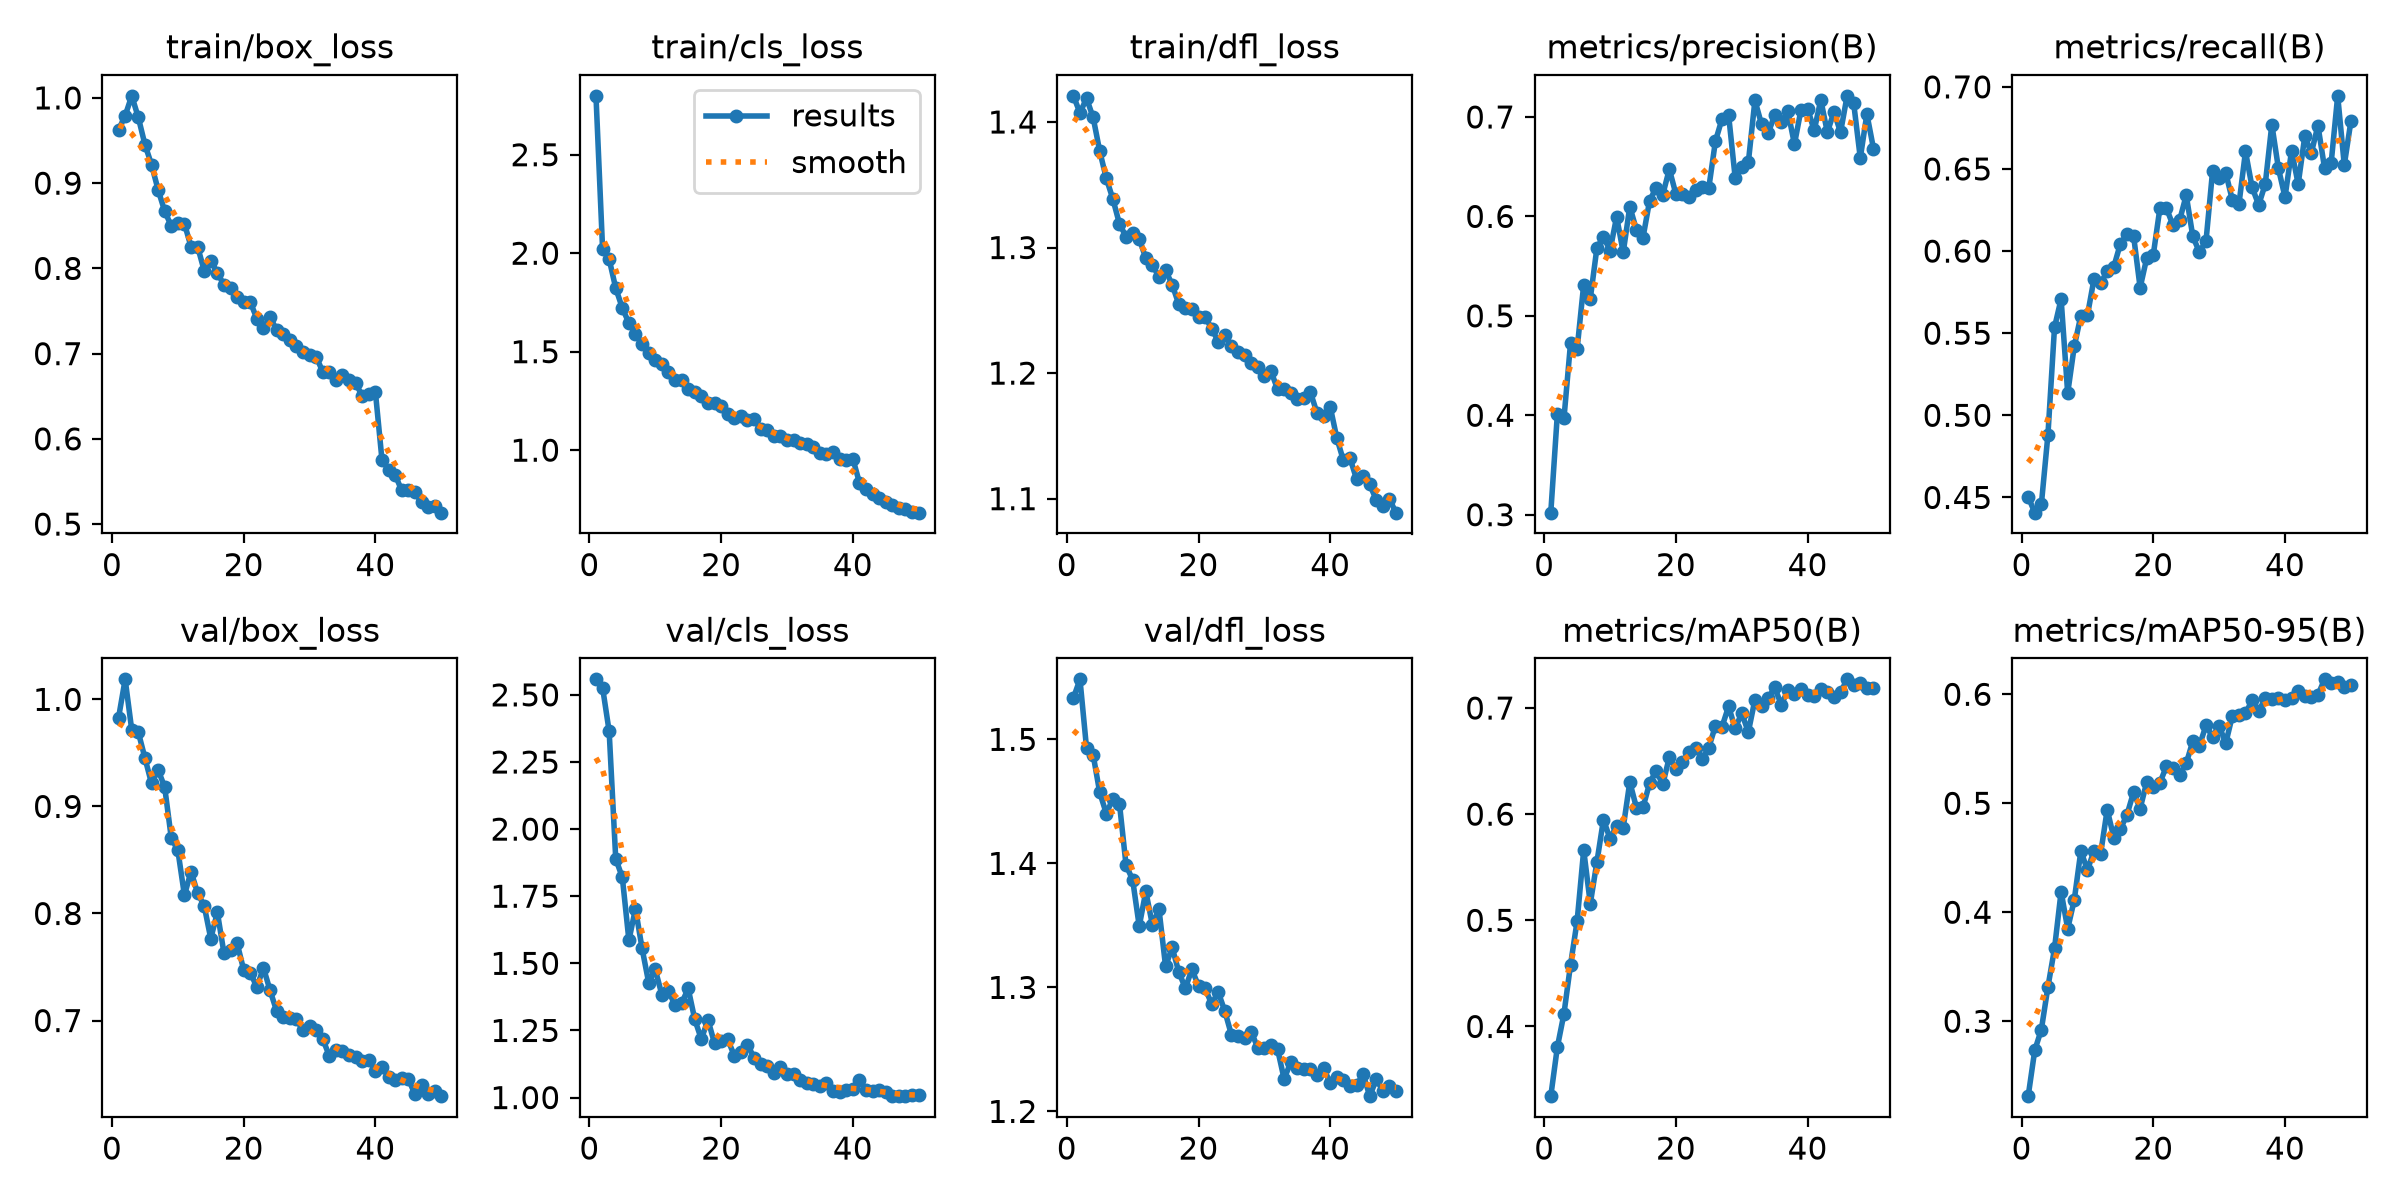

The data file committed next to this chart (first rows):
epoch, time, train/box_loss, train/cls_loss, train/dfl_loss, metrics/precision(B), metrics/recall(B), metrics/mAP50(B), metrics/mAP50-95(B), val/box_loss, val/cls_loss, val/dfl_loss, lr/pg0, lr/pg1, lr/pg2
1, 158.4, 0.9628, 2.799, 1.421, 0.302, 0.4504, 0.3343, 0.2312, 0.983, 2.558, 1.533, 0.0002555, 0.0002555, 0.0002555
2, 316.3, 0.9792, 2.024, 1.407, 0.4013, 0.4407, 0.3806, 0.2733, 1.019, 2.527, 1.548, 0.0005017, 0.0005017, 0.0005017
3, 468.1, 1.002, 1.97, 1.419, 0.3968, 0.4457, 0.4119, 0.2923, 0.9714, 2.365, 1.493, 0.0007378, 0.0007378, 0.0007378
4, 616.9, 0.977, 1.822, 1.404, 0.4726, 0.4882, 0.4582, 0.3314, 0.9693, 1.89, 1.488, 0.0007233, 0.0007233, 0.0007233
5, 765.3, 0.9453, 1.722, 1.377, 0.4667, 0.5536, 0.4993, 0.3668, 0.9453, 1.82, 1.457, 0.0007081, 0.0007081, 0.0007081
6, 914.2, 0.9218, 1.645, 1.355, 0.5315, 0.5708, 0.5663, 0.4189, 0.9215, 1.586, 1.44, 0.0006929, 0.0006929, 0.0006929
7, 1063, 0.8923, 1.591, 1.339, 0.5173, 0.5134, 0.5157, 0.3848, 0.9342, 1.704, 1.452, 0.0006776, 0.0006776, 0.0006776
8, 1211, 0.8672, 1.54, 1.319, 0.5681, 0.542, 0.5547, 0.4114, 0.9181, 1.555, 1.448, 0.0006624, 0.0006624, 0.0006624
9, 1359, 0.8498, 1.494, 1.309, 0.5796, 0.5607, 0.5949, 0.4562, 0.8707, 1.428, 1.398, 0.0006472, 0.0006472, 0.0006472
10, 1508, 0.8538, 1.459, 1.311, 0.5657, 0.5609, 0.5768, 0.4387, 0.8591, 1.477, 1.387, 0.000632, 0.000632, 0.000632
11, 1656, 0.8525, 1.438, 1.307, 0.5997, 0.5831, 0.589, 0.4564, 0.8171, 1.384, 1.349, 0.0006167, 0.0006167, 0.0006167
12, 1805, 0.8255, 1.398, 1.291, 0.5638, 0.5805, 0.5874, 0.4536, 0.8392, 1.395, 1.377, 0.0006015, 0.0006015, 0.0006015
13, 1980, 0.8255, 1.357, 1.286, 0.6099, 0.5876, 0.6303, 0.4941, 0.8192, 1.346, 1.35, 0.0005863, 0.0005863, 0.0005863
14, 2154, 0.7974, 1.354, 1.276, 0.5865, 0.5904, 0.6063, 0.4685, 0.8072, 1.351, 1.363, 0.0005711, 0.0005711, 0.0005711
15, 2325, 0.8092, 1.308, 1.282, 0.5785, 0.6044, 0.6063, 0.4763, 0.7765, 1.406, 1.317, 0.0005558, 0.0005558, 0.0005558
16, 2473, 0.7949, 1.294, 1.27, 0.6156, 0.6104, 0.629, 0.4893, 0.8011, 1.291, 1.332, 0.0005406, 0.0005406, 0.0005406
17, 2624, 0.7805, 1.276, 1.255, 0.629, 0.6095, 0.6411, 0.5101, 0.7631, 1.217, 1.313, 0.0005254, 0.0005254, 0.0005254
18, 2775, 0.7772, 1.24, 1.252, 0.6217, 0.5777, 0.628, 0.4951, 0.766, 1.289, 1.299, 0.0005102, 0.0005102, 0.0005102
19, 2922, 0.7665, 1.24, 1.251, 0.6474, 0.5958, 0.6536, 0.5194, 0.7723, 1.203, 1.315, 0.0004949, 0.0004949, 0.0004949
20, 3070, 0.761, 1.225, 1.245, 0.6225, 0.5978, 0.6428, 0.5146, 0.7472, 1.21, 1.301, 0.0004797, 0.0004797, 0.0004797
21, 3218, 0.7605, 1.184, 1.245, 0.6222, 0.6261, 0.6492, 0.5188, 0.7447, 1.217, 1.299, 0.0004645, 0.0004645, 0.0004645
22, 3367, 0.741, 1.163, 1.235, 0.6196, 0.626, 0.6585, 0.5339, 0.7312, 1.156, 1.287, 0.0004492, 0.0004492, 0.0004492
23, 3515, 0.7301, 1.171, 1.225, 0.6265, 0.6156, 0.6627, 0.5324, 0.7492, 1.171, 1.296, 0.000434, 0.000434, 0.000434
24, 3663, 0.7431, 1.152, 1.23, 0.6294, 0.6188, 0.6524, 0.5263, 0.7282, 1.197, 1.281, 0.0004188, 0.0004188, 0.0004188
25, 3810, 0.7275, 1.156, 1.221, 0.6289, 0.634, 0.6627, 0.5365, 0.7089, 1.149, 1.262, 0.0004036, 0.0004036, 0.0004036
26, 3958, 0.7234, 1.109, 1.217, 0.6756, 0.6089, 0.6832, 0.557, 0.7035, 1.123, 1.261, 0.0003883, 0.0003883, 0.0003883
27, 4106, 0.7163, 1.103, 1.214, 0.698, 0.5994, 0.6823, 0.5529, 0.702, 1.119, 1.259, 0.0003731, 0.0003731, 0.0003731
28, 4254, 0.7092, 1.074, 1.208, 0.7021, 0.606, 0.7015, 0.5714, 0.7011, 1.092, 1.264, 0.0003579, 0.0003579, 0.0003579
29, 4401, 0.7023, 1.07, 1.205, 0.639, 0.6486, 0.6809, 0.5609, 0.6908, 1.115, 1.251, 0.0003427, 0.0003427, 0.0003427
30, 4549, 0.698, 1.049, 1.198, 0.6499, 0.6446, 0.695, 0.5712, 0.695, 1.087, 1.251, 0.0003274, 0.0003274, 0.0003274
31, 4698, 0.6964, 1.053, 1.202, 0.6544, 0.6476, 0.6774, 0.555, 0.6908, 1.087, 1.253, 0.0003122, 0.0003122, 0.0003122
32, 4846, 0.6788, 1.034, 1.187, 0.7167, 0.6312, 0.7078, 0.5802, 0.6829, 1.064, 1.25, 0.000297, 0.000297, 0.000297
33, 4993, 0.6783, 1.033, 1.188, 0.6928, 0.6284, 0.7017, 0.5808, 0.6669, 1.053, 1.226, 0.0002818, 0.0002818, 0.0002818
34, 5141, 0.669, 1.015, 1.184, 0.6835, 0.6607, 0.709, 0.5826, 0.6721, 1.052, 1.239, 0.0002665, 0.0002665, 0.0002665
35, 5289, 0.6744, 0.9874, 1.179, 0.7019, 0.6389, 0.7194, 0.5943, 0.6711, 1.042, 1.235, 0.0002513, 0.0002513, 0.0002513
36, 5437, 0.6688, 0.9824, 1.18, 0.6946, 0.6281, 0.703, 0.5846, 0.6681, 1.054, 1.234, 0.0002361, 0.0002361, 0.0002361
37, 5586, 0.6654, 0.9895, 1.185, 0.7058, 0.6408, 0.7166, 0.5962, 0.6658, 1.023, 1.234, 0.0002209, 0.0002209, 0.0002209
38, 5734, 0.6503, 0.9569, 1.168, 0.6726, 0.6771, 0.7128, 0.5961, 0.6626, 1.019, 1.229, 0.0002056, 0.0002056, 0.0002056
39, 5882, 0.653, 0.9486, 1.166, 0.7074, 0.6503, 0.718, 0.5963, 0.6631, 1.03, 1.235, 0.0001904, 0.0001904, 0.0001904
40, 6030, 0.6548, 0.9574, 1.173, 0.7084, 0.6329, 0.712, 0.5946, 0.6531, 1.032, 1.223, 0.0001752, 0.0001752, 0.0001752
41, 6165, 0.5752, 0.8354, 1.148, 0.6864, 0.6612, 0.7117, 0.5965, 0.6567, 1.065, 1.227, 0.00016, 0.00016, 0.00016
42, 6300, 0.5639, 0.8012, 1.131, 0.7172, 0.6408, 0.7175, 0.6029, 0.6472, 1.03, 1.225, 0.0001447, 0.0001447, 0.0001447
43, 6435, 0.5575, 0.7782, 1.132, 0.6845, 0.6698, 0.7154, 0.5981, 0.644, 1.024, 1.221, 0.0001295, 0.0001295, 0.0001295
44, 6569, 0.5395, 0.7572, 1.116, 0.7051, 0.6598, 0.7105, 0.5975, 0.646, 1.028, 1.221, 0.0001143, 0.0001143, 0.0001143
45, 6704, 0.54, 0.7378, 1.118, 0.6846, 0.6764, 0.7148, 0.5994, 0.6454, 1.02, 1.23, 9.90472e-05, 9.90472e-05, 9.90472e-05
46, 6839, 0.5374, 0.7207, 1.111, 0.7212, 0.6507, 0.727, 0.6137, 0.6311, 1.005, 1.212, 8.3821e-05, 8.3821e-05, 8.3821e-05
47, 6974, 0.5256, 0.7071, 1.099, 0.7136, 0.6534, 0.7221, 0.6103, 0.6401, 1.005, 1.226, 6.85948e-05, 6.85948e-05, 6.85948e-05
48, 7109, 0.5204, 0.6989, 1.094, 0.6588, 0.6945, 0.724, 0.611, 0.6312, 1.007, 1.217, 5.33686e-05, 5.33686e-05, 5.33686e-05
49, 7244, 0.521, 0.688, 1.099, 0.703, 0.6524, 0.7185, 0.6065, 0.6343, 1.011, 1.221, 3.81424e-05, 3.81424e-05, 3.81424e-05
50, 7379, 0.5134, 0.6827, 1.089, 0.6683, 0.6789, 0.7192, 0.6086, 0.6294, 1.008, 1.216, 2.29162e-05, 2.29162e-05, 2.29162e-05
